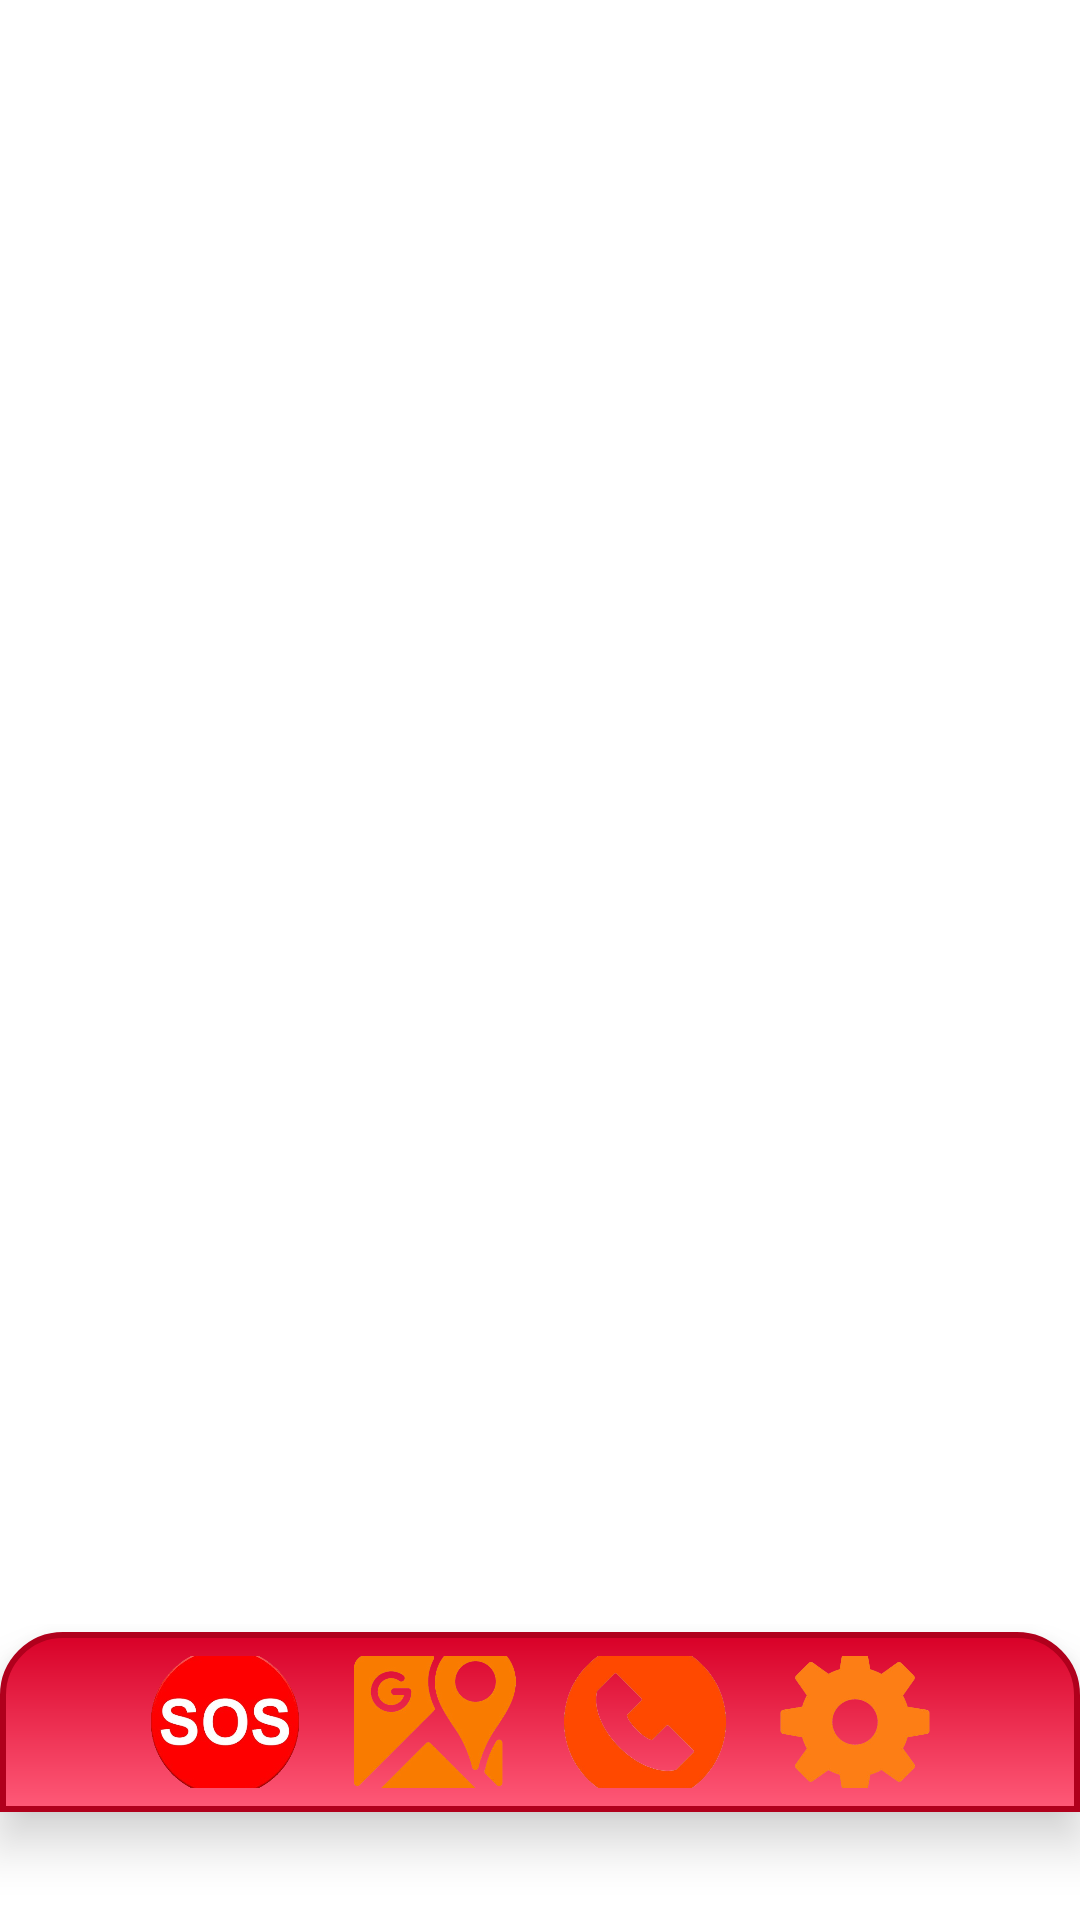

Android layout source for this screen:
<!-- AndroidManifest.xml: application theme Theme.Safetouch -->
<!-- res/layout/activity_calls.xml -->
<?xml version="1.0" encoding="utf-8"?>
<androidx.constraintlayout.widget.ConstraintLayout xmlns:android="http://schemas.android.com/apk/res/android"
    xmlns:app="http://schemas.android.com/apk/res-auto"
    xmlns:tools="http://schemas.android.com/tools"
    android:id="@+id/main"
    android:layout_width="match_parent"
    android:layout_height="match_parent"
    tools:context=".CallsActivity"
    tools:layout_editor_absoluteX="0dp"
    tools:layout_editor_absoluteY="-35dp">


    <LinearLayout
        android:id="@+id/button_container"
        android:layout_width="match_parent"
        android:layout_height="60dp"
        android:layout_marginBottom="36dp"
        android:background="@drawable/container_background"
        android:elevation="10dp"
        android:gravity="center"
        android:orientation="horizontal"
        android:padding="8dp"
        android:weightSum="4"
        app:layout_constraintBottom_toBottomOf="parent"
        app:layout_constraintEnd_toEndOf="parent"
        app:layout_constraintHorizontal_bias="0.0"
        app:layout_constraintStart_toStartOf="parent">

        
        <ImageButton
            android:id="@+id/button_main"
            android:layout_width="54dp"
            android:layout_height="54dp"
            android:layout_gravity="center"
            android:layout_margin="8dp"
            android:background="@null"
            android:contentDescription="Кнопка SOS"
            android:scaleType="fitCenter"
            android:src="@drawable/sos_icon"
            tools:layout_editor_absoluteX="74dp"
            tools:layout_editor_absoluteY="638dp" />

        
        <ImageButton
            android:id="@+id/button_maps"
            android:layout_width="54dp"
            android:layout_height="54dp"
            android:layout_gravity="center"
            android:layout_margin="8dp"
            android:background="@null"
            android:contentDescription="Maps"
            android:scaleType="fitCenter"
            android:src="@drawable/maps_icon"
            tools:layout_editor_absoluteX="144dp"
            tools:layout_editor_absoluteY="638dp" />

        
        <ImageButton
            android:id="@+id/button_calls"
            android:layout_width="54dp"
            android:layout_height="54dp"
            android:layout_gravity="center"
            android:layout_margin="8dp"
            android:background="@null"
            android:contentDescription="Calls"
            android:scaleType="fitCenter"
            android:src="@drawable/calls_icon"
            tools:layout_editor_absoluteX="214dp"
            tools:layout_editor_absoluteY="638dp" />

        
        <ImageButton
            android:id="@+id/button_settings"
            android:layout_width="54dp"
            android:layout_height="54dp"
            android:layout_gravity="center"
            android:layout_margin="8dp"
            android:background="@null"
            android:contentDescription="Settings"
            android:scaleType="fitCenter"
            android:src="@drawable/settings_icon"
            tools:layout_editor_absoluteX="284dp"
            tools:layout_editor_absoluteY="638dp" />
    </LinearLayout>

</androidx.constraintlayout.widget.ConstraintLayout>
<!-- resources referenced by this layout -->
<resources>
  <!-- drawable calls_icon: png bitmap (drawable, 83417 bytes) -->
  <!-- drawable container_background (drawable) -->
  <?xml version="1.0" encoding="utf-8"?>
  <shape xmlns:android="http://schemas.android.com/apk/res/android">
      
      <gradient
          android:startColor="#FF5A78"
          android:endColor="#D80027"
          android:angle="90" />
  
      
      <corners
          android:topLeftRadius="20dp"
          android:topRightRadius="20dp"
          android:bottomLeftRadius="0dp"
          android:bottomRightRadius="0dp" />
  
      
      <stroke
          android:width="2dp"
          android:color="#B0001C" />
  
      
      <padding
          android:left="10dp"
          android:top="10dp"
          android:right="10dp"
          android:bottom="10dp" />
  </shape>
  <!-- drawable maps_icon: png bitmap (drawable, 101403 bytes) -->
  <!-- drawable settings_icon: png bitmap (drawable, 67967 bytes) -->
  <!-- drawable sos_icon: png bitmap (drawable, 88113 bytes) -->
  <style name="Theme.Safetouch" parent="Theme.MaterialComponents.DayNight.DarkActionBar">
          
          <item name="colorPrimary">@color/purple_500</item>
          <item name="colorPrimaryVariant">@color/purple_700</item>
          <item name="colorOnPrimary">@color/white</item>
          
          <item name="colorSecondary">@color/teal_200</item>
          <item name="colorSecondaryVariant">@color/teal_700</item>
          <item name="colorOnSecondary">@color/black</item>
          
          <item name="android:statusBarColor">?attr/colorPrimaryVariant</item>
          
      </style>
  <color name="purple_500">#FF6200EE</color>
  <color name="purple_700">#FF3700B3</color>
  <color name="white">#FFFFFFFF</color>
  <color name="teal_200">#FF03DAC5</color>
  <color name="teal_700">#FF018786</color>
  <color name="black">#FF000000</color>
</resources>
